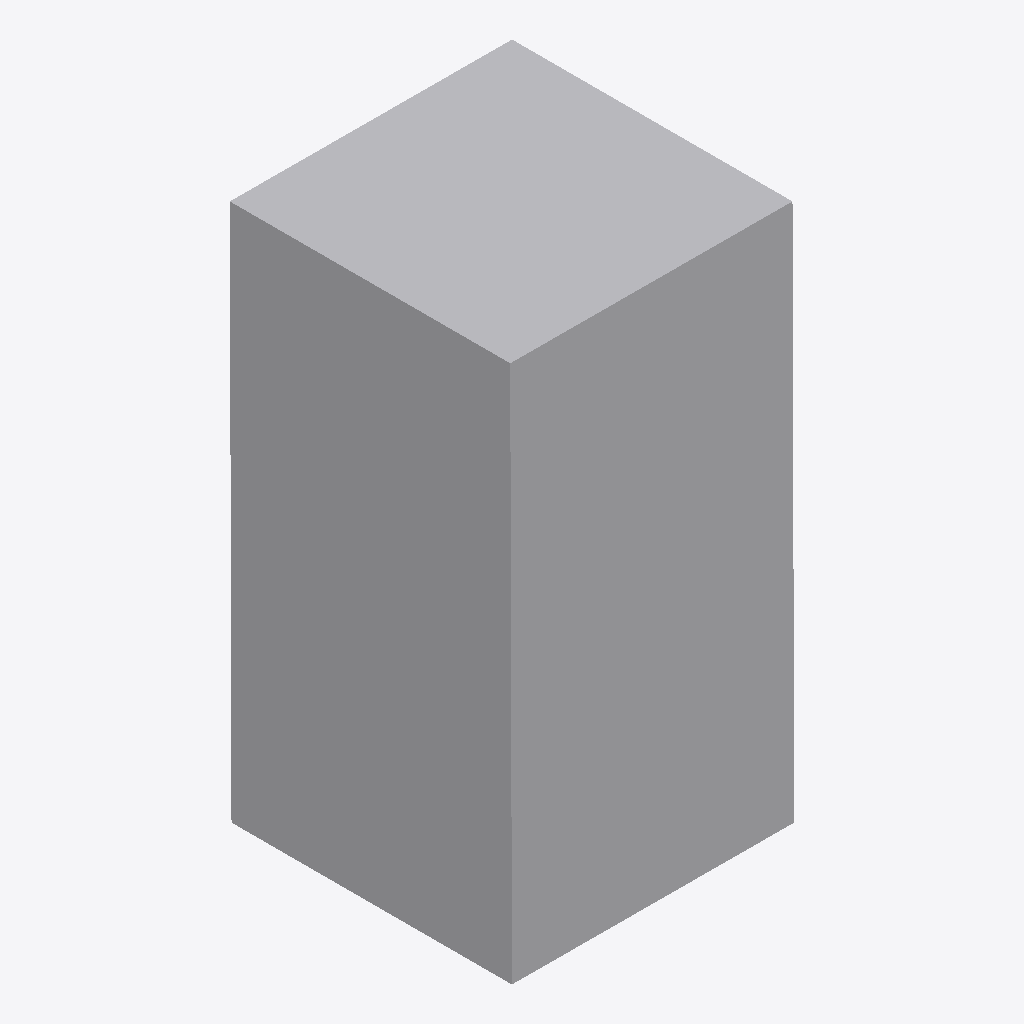
Isometric view of an IFC building model (IFC-SPF (STEP), schema IFC4, length unit millimetre), seen from the south-west, elements coloured by IFC class: 1 other element (light grey).
Extent 0.110 m × 0.111 m × 0.210 m (x, y, z). Elements (1): 1 IfcBuildingElementProxy.

HEADER;
FILE_DESCRIPTION(('ViewDefinition [CoordinationView]'),'2;1');
FILE_NAME('','2026-05-25T18:59:38',(''),(''),'IfcOpenShell 0.8.4-e8eb5e4','IfcOpenShell 0.8.4-e8eb5e4','');
FILE_SCHEMA(('IFC4'));
ENDSEC;
DATA;
#10=IFCPROJECT('31tsEIg$H9TBN910XgtJQu',$,'IFC_FLAT_EXPORT',$,$,$,$,(#5),#9);
#26=IFCBUILDINGELEMENTPROXY('0Nq9C7S2HFlOsXPPtQULS3',$,'blackbox_023',$,$,#20,#25,$,$);
ENDSEC;
